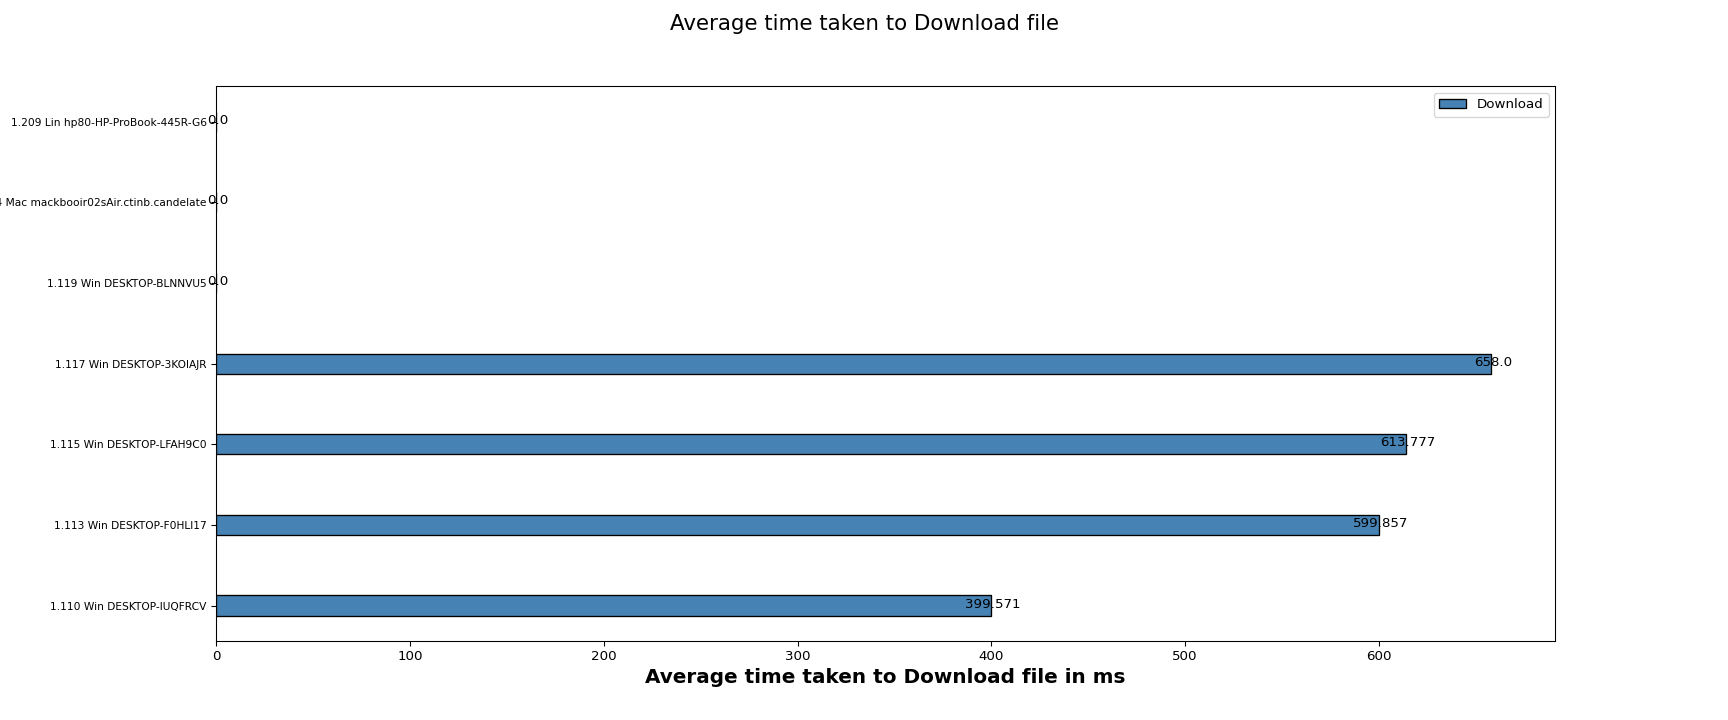

The table this chart was drawn from, first rows:
Client names, Download
1.110 Win DESKTOP-IUQFRCV, 399.6
1.113 Win DESKTOP-F0HLI17, 599.9
1.115 Win DESKTOP-LFAH9C0, 613.8
1.117 Win DESKTOP-3KOIAJR, 658
1.119 Win DESKTOP-BLNNVU5, 0.00
1.154 Mac mackbooir02sAir.ctinb.candelat…, 0.00
1.209 Lin hp80-HP-ProBook-445R-G6, 0.00
